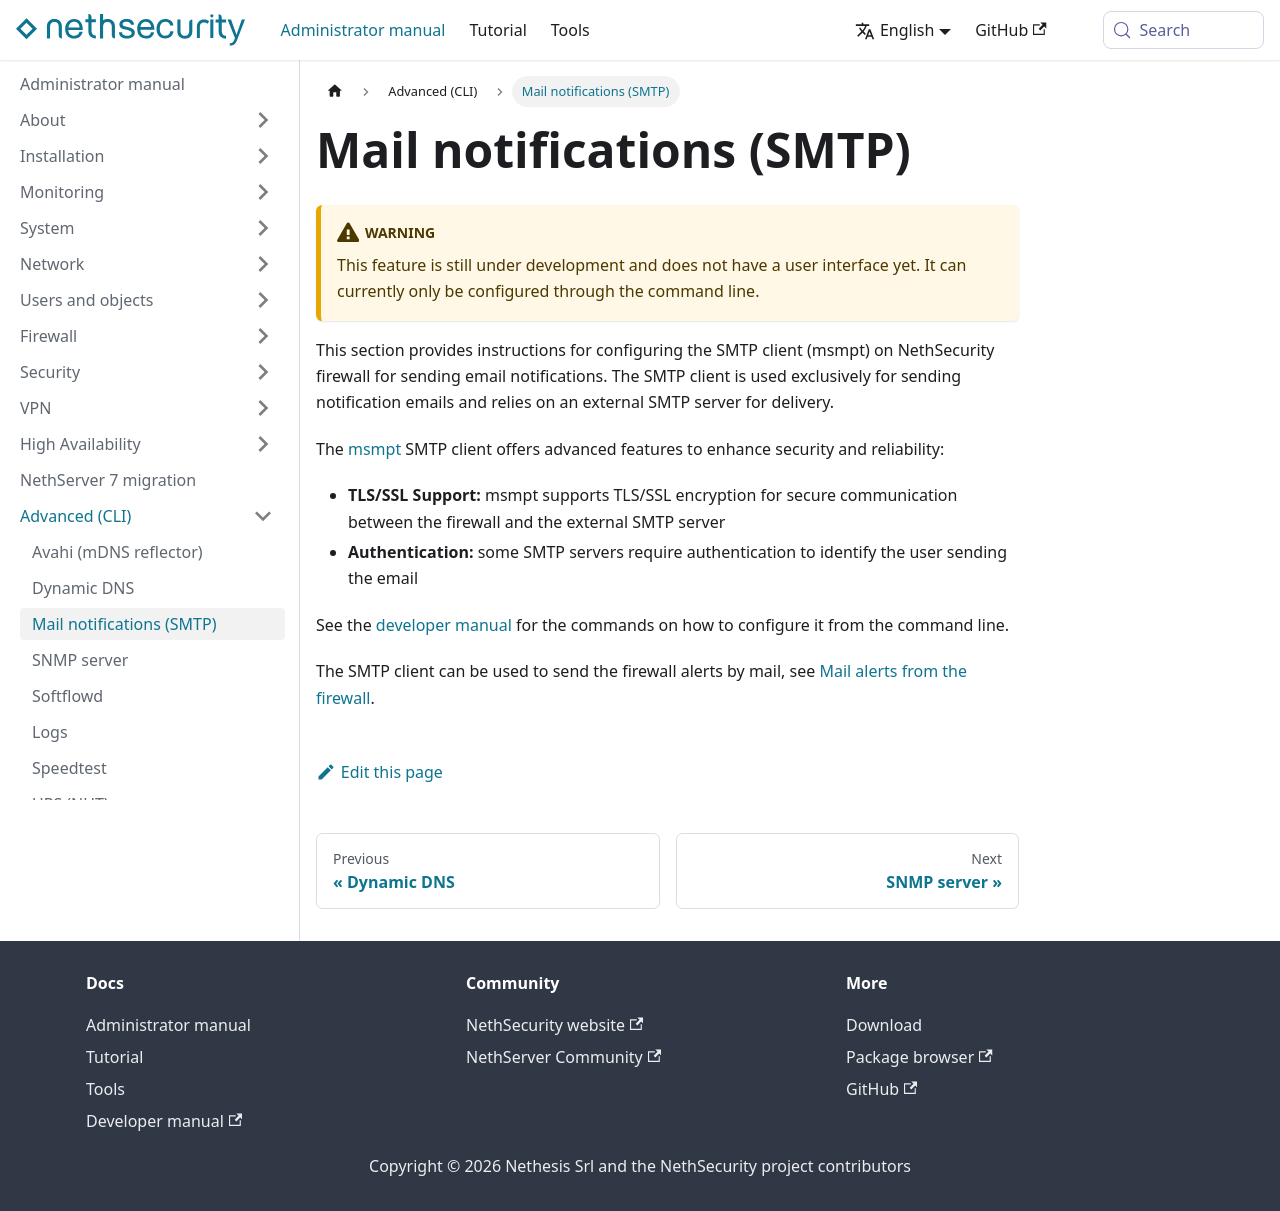

repository: NethServer/nethsecurity-docs · page: pr-preview/pr-328/docs/administrator-manual/advanced-cli/smtp.html · generator: docusaurus

---
title: "Mail notifications (SMTP)"
sidebar_position: 4
---

# Mail notifications (SMTP)

:::warning

This feature is still under development and does not have a user interface yet. It can currently only be configured through the command line.

:::

This section provides instructions for configuring the SMTP client (msmpt) on NethSecurity firewall for sending email notifications. The SMTP client is used exclusively for sending notification emails and relies on an external SMTP server for delivery.

The [msmpt](https://marlam.de/msmtp/) SMTP client offers advanced features to enhance security and reliability:

- **TLS/SSL Support:** msmpt supports TLS/SSL encryption for secure communication between the firewall and the external SMTP server
- **Authentication:** some SMTP servers require authentication to identify the user sending the email

See the [developer manual](https://dev.nethsecurity.org/packages/ns-api/#nssmtp) for the commands on how to configure it from the command line.

The SMTP client can be used to send the firewall alerts by mail, see [Mail alerts from the firewall](../monitoring/alert_notifications.md#mail-alerts-from-the-firewall).
